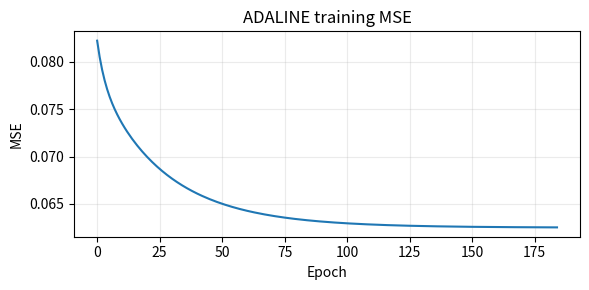

This figure's Python source:
# ...existing code...
import numpy as np
import matplotlib.pyplot as plt
from typing import Tuple, List, Optional

"""
ADALINE training for AND function (batch updates).
- Uses vectorized batch weight updates.
- Stops based on MSE change (tolerance) or max_epochs.
- Deterministic via local RNG when seed is provided (doesn't affect global np.random).
- Prints linear outputs and discrete predictions (threshold default 0.5).
"""

def train_adaline(
    X: np.ndarray,
    d: np.ndarray,
    learning_rate: float = 0.1,
    max_epochs: int = 1000,
    tolerance: float = 1e-6,
    seed: Optional[int] = None,
    verbose: bool = False
) -> Tuple[np.ndarray, List[float], int]:
    """Train ADALINE using batch LMS. Returns (weights, mse_history, epoch_reached)."""
    # Basic validation
    X = np.asarray(X)
    d = np.asarray(d)
    if X.ndim != 2:
        raise ValueError("X must be a 2D array of shape (n_samples, n_features).")
    if d.ndim != 1:
        d = d.ravel()
    if X.shape[0] != d.shape[0]:
        raise ValueError("Number of samples in X and d must match.")

    # Local RNG to avoid changing global random state
    rng = np.random.RandomState(seed)

    # Add bias input (column of ones)
    X_bias = np.hstack((np.ones((X.shape[0], 1)), X))

    # Initialize weights randomly (bias + input dims)
    weights = rng.uniform(-0.5, 0.5, X_bias.shape[1])

    prev_mse = np.inf
    n_samples = X_bias.shape[0]
    mse_history: List[float] = []

    for epoch in range(1, max_epochs + 1):
        outputs = X_bias.dot(weights)          # shape (n_samples,)
        errors = d - outputs                   # shape (n_samples,)

        mse = float(np.mean(errors ** 2))
        mse_history.append(mse)

        # Batch weight update (gradient descent / LMS)
        weight_update = learning_rate * (X_bias.T.dot(errors)) / n_samples
        weights += weight_update

        if verbose and (epoch % 100 == 0 or epoch == 1):
            print(f"Epoch {epoch:4d} MSE: {mse:.6e}")

        # Check for convergence (based on absolute or relative MSE change)
        if not np.isfinite(prev_mse):
            prev_mse = mse
            continue

        abs_change = abs(prev_mse - mse)
        rel_change = abs_change / (abs(prev_mse) + 1e-12)
        if abs_change < tolerance or rel_change < 1e-12:
            if verbose:
                print(f"Training converged in {epoch} epoch(s). MSE: {mse:.6e}")
            return weights, mse_history, epoch

        prev_mse = mse

    if verbose:
        print(f"Max epochs reached ({max_epochs}). Final MSE: {mse_history[-1]:.6e}")
    return weights, mse_history, max_epochs


def predict_adaline(weights: np.ndarray, X: np.ndarray, threshold: float = 0.5) -> Tuple[np.ndarray, np.ndarray]:
    """Return linear outputs and binary predictions (threshold is configurable) for inputs X."""
    X = np.asarray(X)
    if X.ndim != 2:
        raise ValueError("X must be a 2D array of shape (n_samples, n_features).")
    X_bias = np.hstack((np.ones((X.shape[0], 1)), X))
    linear_outputs = X_bias.dot(weights)
    predictions = (linear_outputs >= threshold).astype(int)
    return linear_outputs, predictions


if __name__ == "__main__":
    # Input samples (AND function, 2 inputs)
    X = np.array([
        [0, 0],
        [0, 1],
        [1, 0],
        [1, 1]
    ])

    # Desired outputs
    d = np.array([0, 0, 0, 1])

    # Train (use local RNG via seed param so global RNG is not affected)
    weights, mse_history, epoch_reached = train_adaline(
        X, d,
        learning_rate=0.1,
        max_epochs=1000,
        tolerance=1e-6,
        seed=42,
        verbose=True
    )

    print("\nFinal weights (including bias):")
    print(weights)

    # Test the trained ADALINE (linear outputs and discrete predictions)
    linear_outputs, preds = predict_adaline(weights, X, threshold=0.5)
    print("\nTesting on inputs:")
    for xi, target, lin, p in zip(X, d, linear_outputs, preds):
        print(f"Input: {xi}, Target: {target}, Linear: {lin:.4f}, Predicted: {p}")

    # Optional: plot MSE history
    plt.figure(figsize=(6,3))
    plt.plot(mse_history, lw=1.5)
    plt.xlabel("Epoch")
    plt.ylabel("MSE")
    plt.title("ADALINE training MSE")
    plt.grid(alpha=0.25)
    plt.tight_layout()
    plt.show()
# ...existing code...
